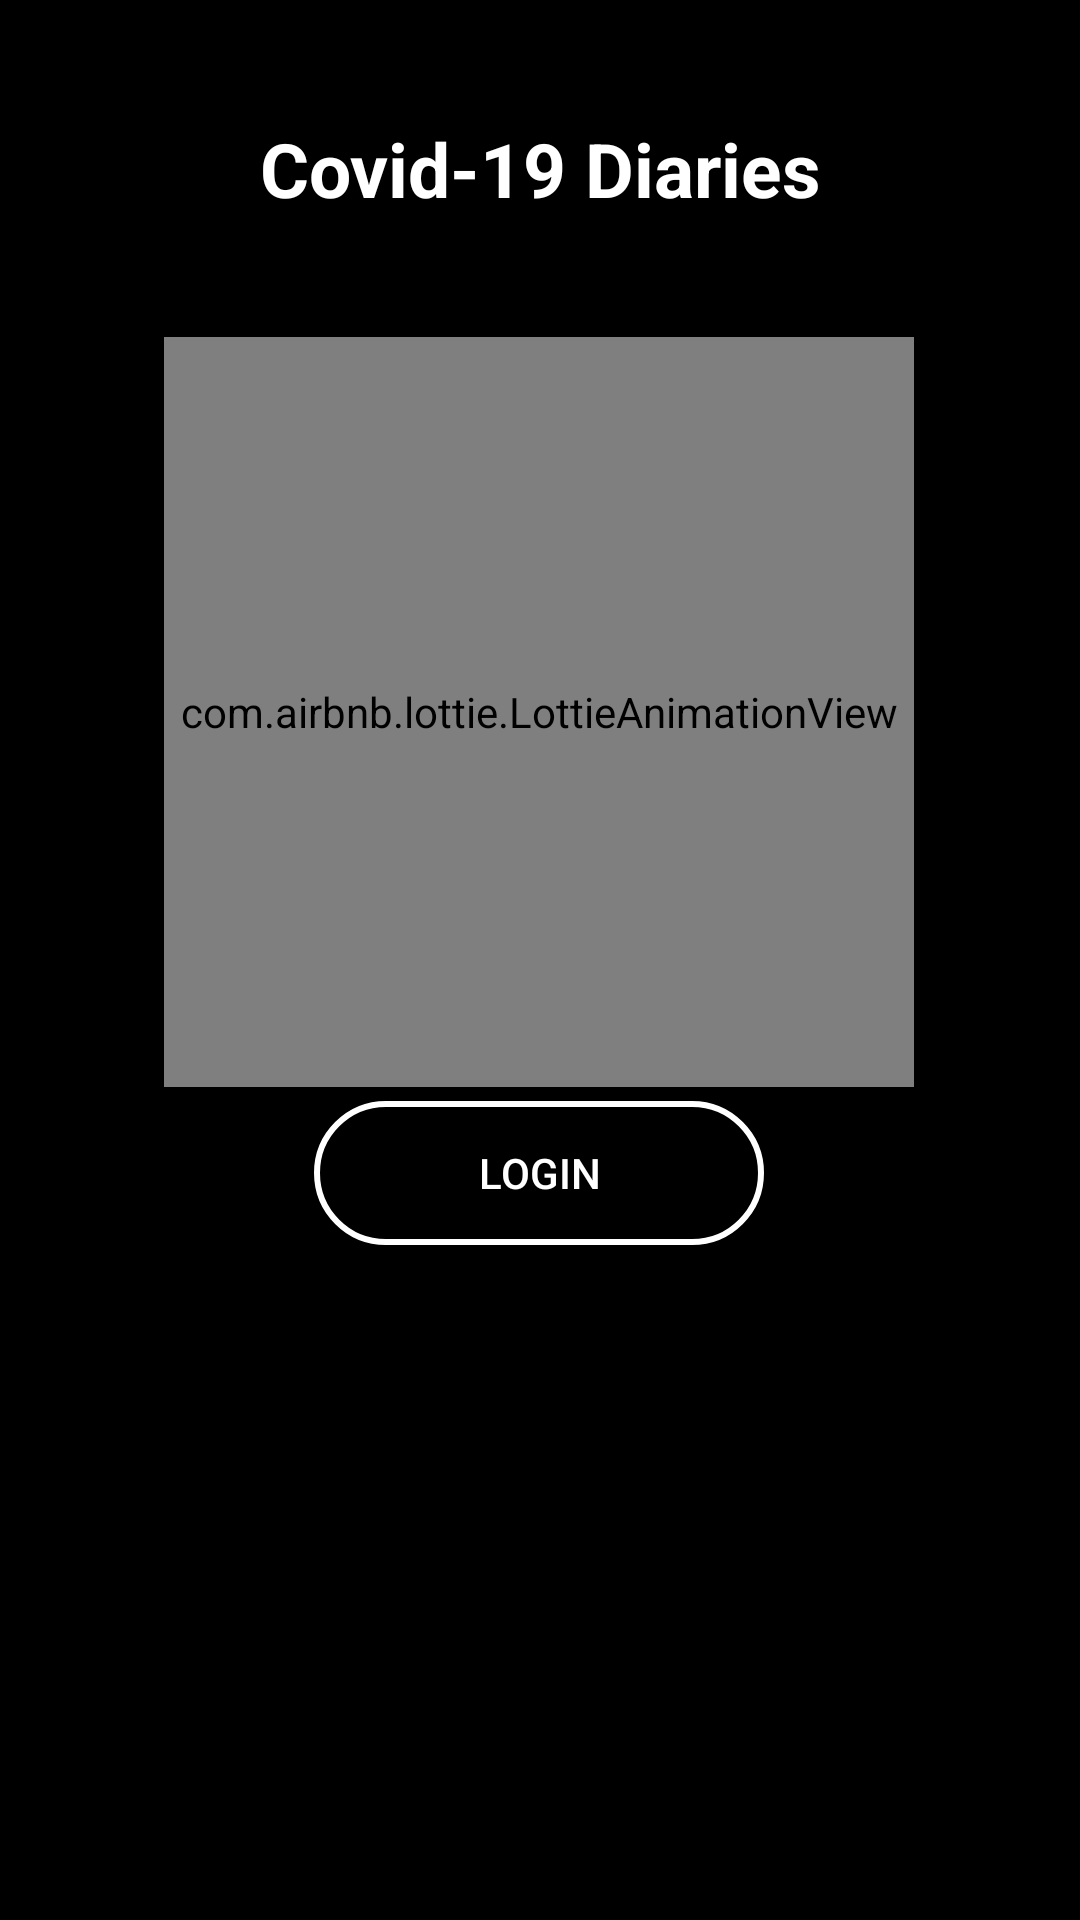

Reconstruct the res/layout file that produces this screen, plus the resources it refers to.
<!-- AndroidManifest.xml: application theme Theme.Covid -->
<!-- res/layout/activity_splash_screen.xml -->
<?xml version="1.0" encoding="utf-8"?>
<androidx.constraintlayout.widget.ConstraintLayout xmlns:android="http://schemas.android.com/apk/res/android"
    xmlns:app="http://schemas.android.com/apk/res-auto"
    xmlns:tools="http://schemas.android.com/tools"
    android:layout_width="match_parent"
    android:layout_height="match_parent"
    android:background="@color/black"
    tools:context=".splash.SplashScreenActivity">

    <Button
        android:id="@+id/Login_btn"
        android:layout_width="150dp"
        android:layout_height="wrap_content"
        android:background="@drawable/login_btn_background"
        android:padding="10dp"
        android:text="Login"
        android:textColor="@color/white"
        app:layout_constraintBottom_toBottomOf="parent"
        app:layout_constraintEnd_toEndOf="parent"
        app:layout_constraintHorizontal_bias="0.498"
        app:layout_constraintStart_toStartOf="parent"
        app:layout_constraintTop_toTopOf="parent"
        app:layout_constraintVertical_bias="0.62" />

    <com.airbnb.lottie.LottieAnimationView
        android:id="@+id/lottie"
        android:layout_width="250dp"
        android:layout_height="250dp"
        app:layout_constraintBottom_toBottomOf="parent"
        app:layout_constraintEnd_toEndOf="parent"
        app:layout_constraintHorizontal_bias="0.496"
        app:layout_constraintStart_toStartOf="parent"
        app:layout_constraintTop_toTopOf="parent"
        app:layout_constraintVertical_bias="0.288"
        app:lottie_autoPlay="true"
        app:lottie_rawRes="@raw/vaccine" />

    <TextView
        android:id="@+id/textView3"
        android:layout_width="wrap_content"
        android:layout_height="wrap_content"
        android:text="Covid-19 Diaries"
        android:textColor="@color/white"
        android:gravity="center"
        android:textStyle="bold"
        android:textSize="25sp"
        app:layout_constraintBottom_toTopOf="@+id/lottie"
        app:layout_constraintEnd_toEndOf="parent"
        app:layout_constraintHorizontal_bias="0.5"
        app:layout_constraintStart_toStartOf="parent"
        app:layout_constraintTop_toTopOf="parent" />


</androidx.constraintlayout.widget.ConstraintLayout>
<!-- resources referenced by this layout -->
<resources>
  <color name="black">#FF000000</color>
  <color name="white">#FFFFFFFF</color>
  <!-- drawable login_btn_background (drawable) -->
  <?xml version="1.0" encoding="utf-8"?>
  <shape xmlns:android="http://schemas.android.com/apk/res/android" android:shape="rectangle">
  
      <solid android:color="@color/black"/>
      <stroke android:color="@color/white" android:width="2dp"/>
      <corners android:radius="150dp"/>
  </shape>
  <style name="Theme.Covid" parent="Theme.AppCompat.DayNight.DarkActionBar">
          
          <item name="colorPrimary">@color/purple_500</item>
          <item name="colorPrimaryVariant">@color/purple_700</item>
          <item name="colorOnPrimary">@color/white</item>
          
          <item name="colorSecondary">@color/teal_200</item>
          <item name="colorSecondaryVariant">@color/teal_700</item>
          <item name="colorOnSecondary">@color/black</item>
          
          <item name="android:statusBarColor" tools:targetApi="l">?attr/colorPrimaryVariant</item>
          
      </style>
  <color name="purple_500">#0F9D58</color>
  <color name="purple_700">#0F9D58</color>
  <color name="teal_200">#FF03DAC5</color>
  <color name="teal_700">#FF018786</color>
</resources>
